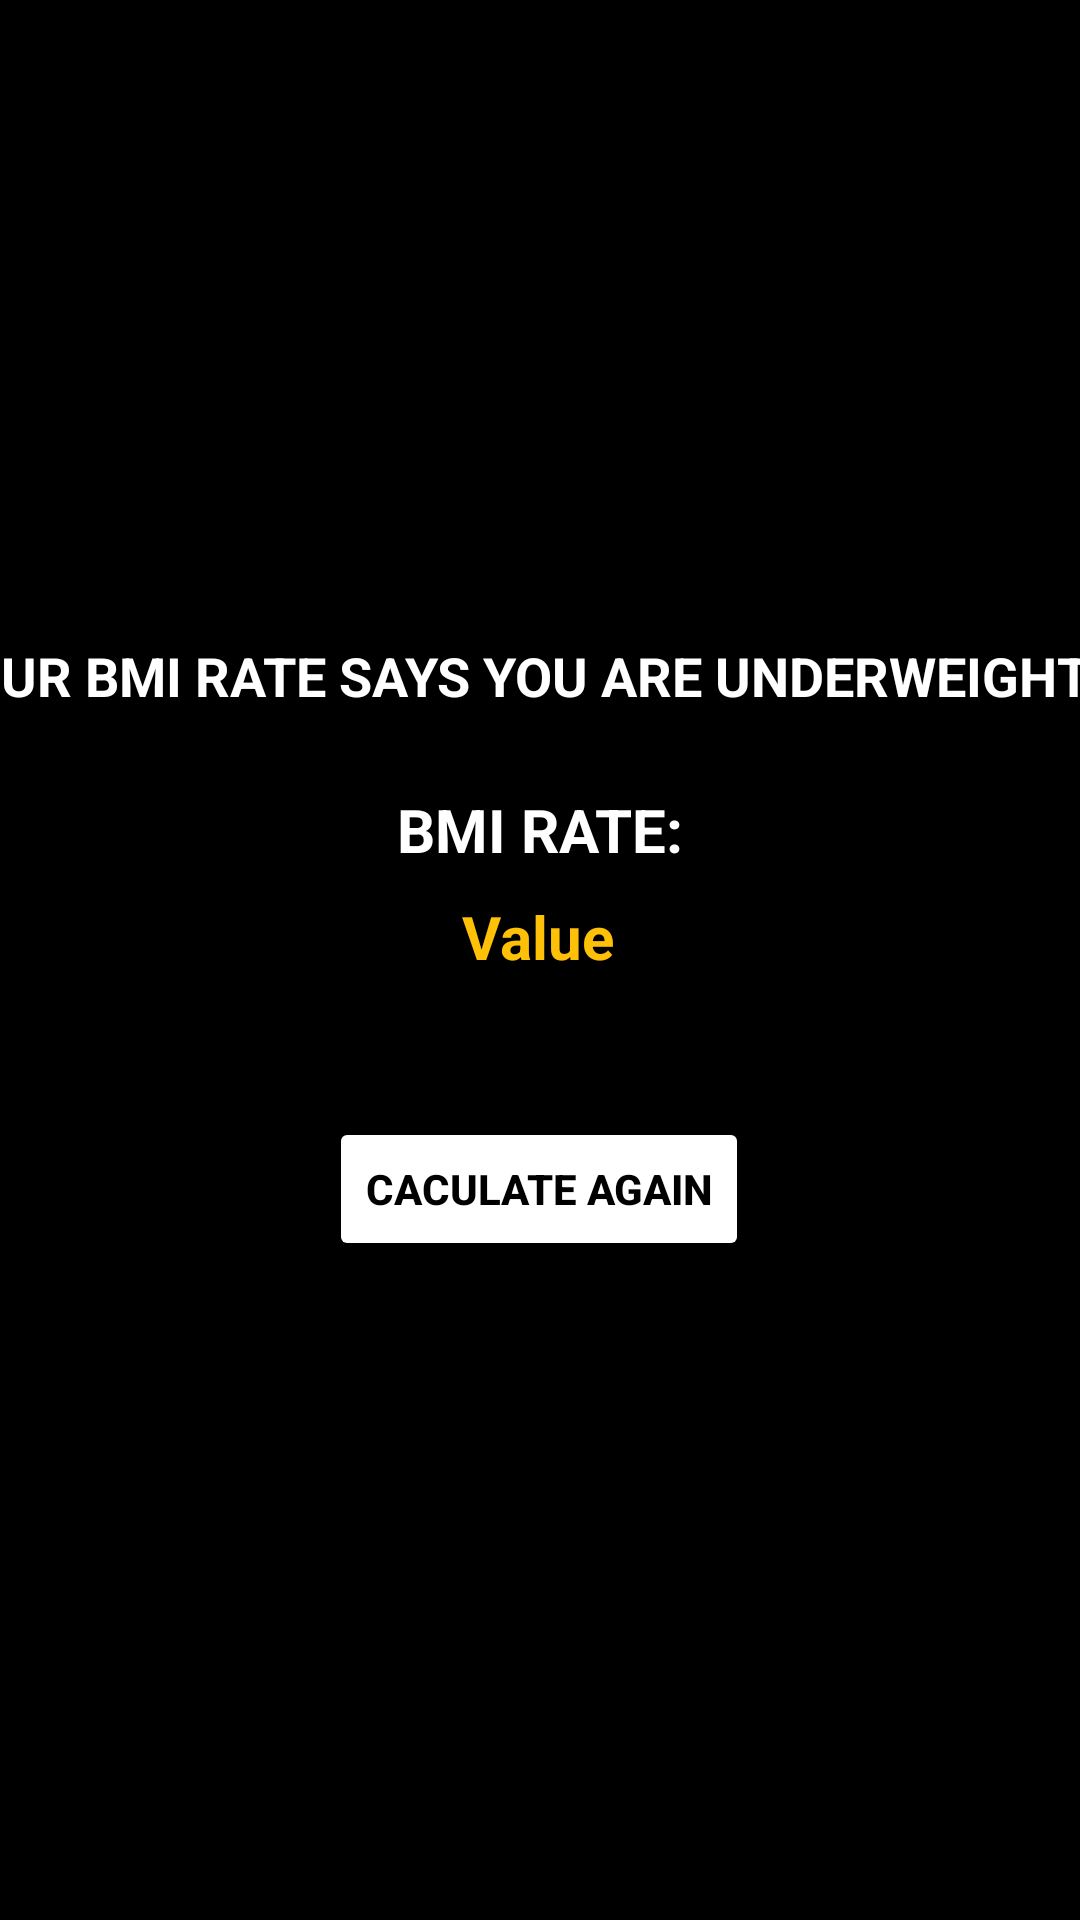

Reconstruct the res/layout file that produces this screen, plus the resources it refers to.
<!-- AndroidManifest.xml: application theme Theme.WHRCalculator -->
<!-- res/layout/low_risk.xml -->
<?xml version="1.0" encoding="utf-8"?>
<androidx.constraintlayout.widget.ConstraintLayout xmlns:android="http://schemas.android.com/apk/res/android"
    xmlns:app="http://schemas.android.com/apk/res-auto"
    xmlns:tools="http://schemas.android.com/tools"
    android:layout_width="match_parent"
    android:layout_height="match_parent"
    android:background="#000000">

    <TextView
        android:id="@+id/textView3"
        android:layout_width="396dp"
        android:layout_height="60dp"
        android:text="YOUR BMI RATE SAYS YOU ARE UNDERWEIGHT"
        android:textColor="#FFFFFF"
        android:textSize="18sp"
        android:textStyle="bold"
        app:layout_constraintBottom_toBottomOf="parent"
        app:layout_constraintEnd_toEndOf="parent"
        app:layout_constraintHorizontal_bias="0.64"
        app:layout_constraintStart_toStartOf="parent"
        app:layout_constraintTop_toTopOf="parent"
        app:layout_constraintVertical_bias="0.367" />

    <TextView
        android:id="@+id/textView7"
        android:layout_width="wrap_content"
        android:layout_height="wrap_content"
        android:text="BMI RATE:"
        android:textColor="#FFFFFF"
        android:textSize="20sp"
        android:textStyle="bold"
        app:layout_constraintBottom_toBottomOf="parent"
        app:layout_constraintEnd_toEndOf="parent"
        app:layout_constraintStart_toStartOf="parent"
        app:layout_constraintTop_toTopOf="parent"
        app:layout_constraintVertical_bias="0.429" />

    <TextView
        android:id="@+id/lowrisk"
        android:layout_width="wrap_content"
        android:layout_height="wrap_content"
        android:text="Value"
        android:textColor="#FFC107"
        android:textSize="20sp"
        android:textStyle="bold"
        app:layout_constraintBottom_toBottomOf="parent"
        app:layout_constraintEnd_toEndOf="parent"
        app:layout_constraintHorizontal_bias="0.498"
        app:layout_constraintStart_toStartOf="parent"
        app:layout_constraintTop_toTopOf="parent"
        app:layout_constraintVertical_bias="0.487" />
    <Button
        android:id="@+id/backbtn"
        android:layout_width="wrap_content"
        android:layout_height="wrap_content"
        android:backgroundTint="#FFFFFF"
        android:text="CACULATE AGAIN"
        android:textColor="#000000"
        android:textStyle="bold"
        app:layout_constraintBottom_toBottomOf="parent"
        app:layout_constraintEnd_toEndOf="parent"
        app:layout_constraintHorizontal_bias="0.498"
        app:layout_constraintStart_toStartOf="parent"
        app:layout_constraintTop_toTopOf="parent"
        app:layout_constraintVertical_bias="0.629" />
</androidx.constraintlayout.widget.ConstraintLayout>
<!-- resources referenced by this layout -->
<resources>
  <style name="Theme.WHRCalculator" parent="Theme.MaterialComponents.DayNight.DarkActionBar">
          
          <item name="colorPrimary">@color/purple_500</item>
          <item name="colorPrimaryVariant">@color/purple_700</item>
          <item name="colorOnPrimary">@color/white</item>
          
          <item name="colorSecondary">@color/teal_200</item>
          <item name="colorSecondaryVariant">@color/teal_700</item>
          <item name="colorOnSecondary">@color/black</item>
          
          <item name="android:statusBarColor">?attr/colorPrimaryVariant</item>
          
      </style>
  <!-- not gathered from this repository: default colours our renderer supplied (Android Studio template values) -->
  <color name="purple_500">#FF6200EE</color>
  <color name="purple_700">#FF3700B3</color>
  <color name="teal_200">#FF03DAC5</color>
  <color name="teal_700">#FF018786</color>
  <color name="black">#FF000000</color>
  <color name="white">#FFFFFFFF</color>
</resources>
